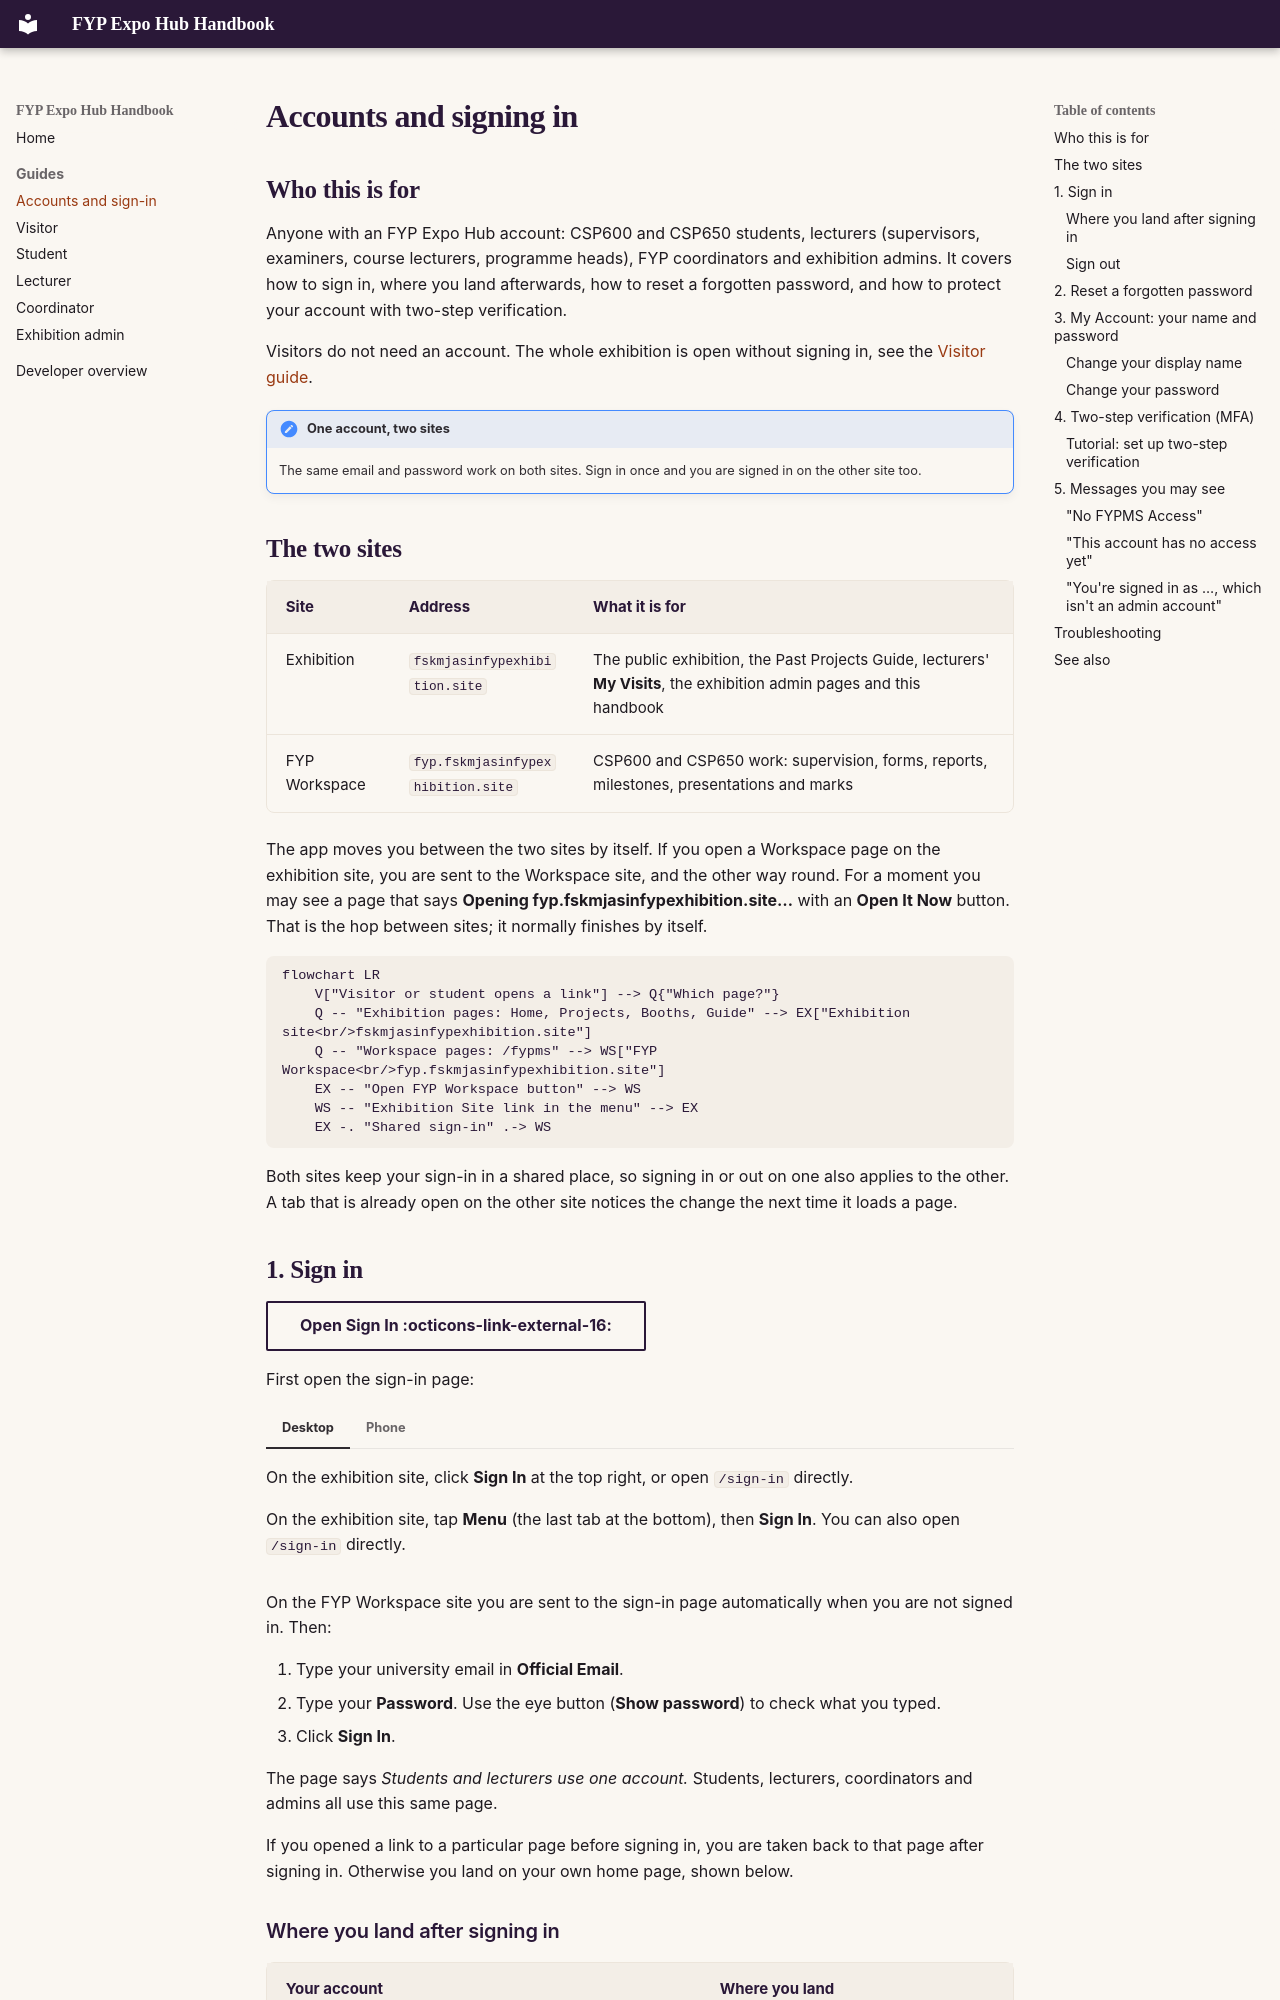

repository: Albinlk/FYPExpoHub · page: guides/accounts/index.html · generator: mkdocs

# Accounts and signing in

## Who this is for

Anyone with an FYP Expo Hub account: CSP600 and CSP650 students, lecturers
(supervisors, examiners, course lecturers, programme heads), FYP
coordinators and exhibition admins. It covers how to sign in, where you land
afterwards, how to reset a forgotten password, and how to protect your
account with two-step verification.

Visitors do not need an account. The whole exhibition is open without
signing in, see the [Visitor guide](visitor.md).

!!! note "One account, two sites"
    The same email and password work on both sites. Sign in once and you are
    signed in on the other site too.

## The two sites {#two-sites}

| Site | Address | What it is for |
|---|---|---|
| Exhibition | `fskmjasinfypexhibition.site` | The public exhibition, the Past Projects Guide, lecturers' **My Visits**, the exhibition admin pages and this handbook |
| FYP Workspace | `fyp.fskmjasinfypexhibition.site` | CSP600 and CSP650 work: supervision, forms, reports, milestones, presentations and marks |

The app moves you between the two sites by itself. If you open a Workspace
page on the exhibition site, you are sent to the Workspace site, and the
other way round. For a moment you may see a page that says
**Opening fyp.fskmjasinfypexhibition.site…** with an **Open It Now** button.
That is the hop between sites; it normally finishes by itself.

```mermaid
flowchart LR
    V["Visitor or student opens a link"] --> Q{"Which page?"}
    Q -- "Exhibition pages: Home, Projects, Booths, Guide" --> EX["Exhibition site<br/>fskmjasinfypexhibition.site"]
    Q -- "Workspace pages: /fypms" --> WS["FYP Workspace<br/>fyp.fskmjasinfypexhibition.site"]
    EX -- "Open FYP Workspace button" --> WS
    WS -- "Exhibition Site link in the menu" --> EX
    EX -. "Shared sign-in" .-> WS
```

Both sites keep your sign-in in a shared place, so signing in or out on one
also applies to the other. A tab that is already open on the other site
notices the change the next time it loads a page.

## 1. Sign in {#sign-in}

[Open Sign In :octicons-link-external-16:](https://fskmjasinfypexhibition.site/sign-in){ .md-button target=_blank rel=noopener }

First open the sign-in page:

=== "Desktop"

    On the exhibition site, click **Sign In** at the top right, or open
    `/sign-in` directly.

=== "Phone"

    On the exhibition site, tap **Menu** (the last tab at the bottom), then
    **Sign In**. You can also open `/sign-in` directly.

On the FYP Workspace site you are sent to the sign-in page automatically
when you are not signed in. Then:

1. Type your university email in **Official Email**.
2. Type your **Password**. Use the eye button (**Show password**) to check
   what you typed.
3. Click **Sign In**.

The page says *Students and lecturers use one account.* Students,
lecturers, coordinators and admins all use this same page.

If you opened a link to a particular page before signing in, you are taken
back to that page after signing in. Otherwise you land on your own home
page, shown below.
